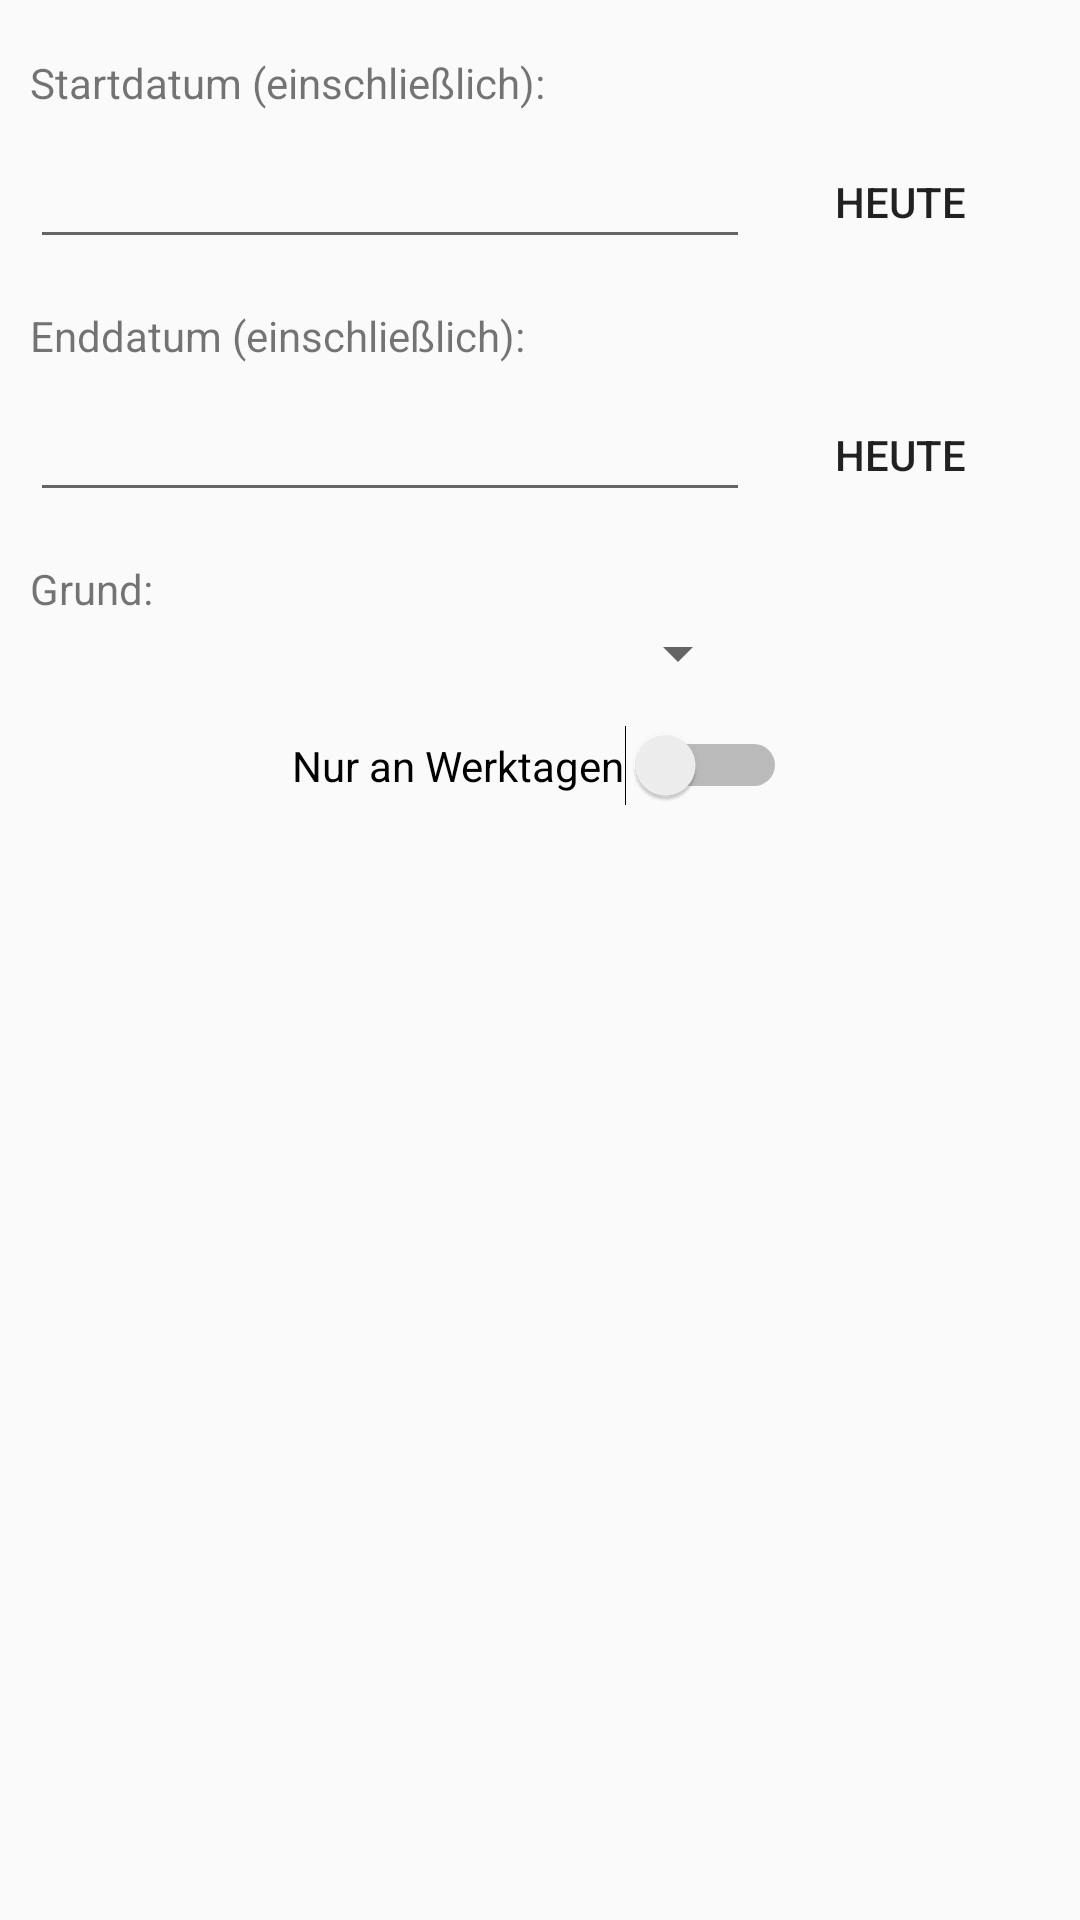

Android layout source for this screen:
<!-- AndroidManifest.xml: application theme AppTheme -->
<!-- res/layout/fragment_leave_record_form.xml -->
<?xml version="1.0" encoding="utf-8"?>
<LinearLayout xmlns:android="http://schemas.android.com/apk/res/android"
    android:layout_width="match_parent"
    android:layout_height="match_parent"
    android:padding="10dp"
    android:orientation="vertical">

    <TextView
        android:layout_width="wrap_content"
        android:layout_height="wrap_content"
        android:textAppearance="?android:attr/textAppearanceSmall"
        android:text="@string/dialog_leave_record_start_date"
        android:paddingTop="8dp" />

    <LinearLayout
        android:orientation="horizontal"
        android:layout_width="fill_parent"
        android:layout_height="wrap_content">

        <EditText
            android:layout_width="wrap_content"
            android:layout_height="wrap_content"
            android:id="@+id/form_start_date_preview"
            android:textSize="24sp"
            android:singleLine="true"
            android:enabled="true"
            android:editable="false"
            android:focusable="false"
            android:focusableInTouchMode="false"
            android:layout_weight="1" />

        <Button
            android:layout_width="wrap_content"
            android:layout_height="wrap_content"
            android:text="Heute"
            android:id="@+id/form_start_date_today"
            android:layout_alignParentStart="true"
            android:width="100dp"
            style="?android:attr/borderlessButtonStyle" />

    </LinearLayout>

    <TextView
        android:layout_width="wrap_content"
        android:layout_height="wrap_content"
        android:textAppearance="?android:attr/textAppearanceSmall"
        android:text="@string/dialog_leave_record_end_date"
        android:paddingTop="16dp" />

    <LinearLayout
        android:orientation="horizontal"
        android:layout_width="fill_parent"
        android:layout_height="wrap_content">

        <EditText
            android:layout_width="wrap_content"
            android:layout_height="wrap_content"
            android:id="@+id/form_end_date_preview"
            android:textSize="24sp"
            android:singleLine="true"
            android:enabled="true"
            android:editable="false"
            android:focusable="false"
            android:focusableInTouchMode="false"
            android:layout_weight="1" />

        <Button
            android:layout_width="wrap_content"
            android:layout_height="wrap_content"
            android:text="Heute"
            android:id="@+id/form_end_date_today"
            android:layout_alignParentStart="true"
            android:width="100dp"
            style="?android:attr/borderlessButtonStyle" />

    </LinearLayout>

    <TextView
        android:layout_width="wrap_content"
        android:layout_height="wrap_content"
        android:textAppearance="?android:attr/textAppearanceSmall"
        android:text="@string/dialog_leave_record_reason"
        android:paddingTop="16dp" />

    <LinearLayout
        android:orientation="horizontal"
        android:layout_width="fill_parent"
        android:layout_height="wrap_content">

        <Spinner
            android:layout_width="wrap_content"
            android:layout_height="wrap_content"
            android:id="@+id/form_reason_spinner"
            android:spinnerMode="dialog"
            android:textSize="24sp"
            android:singleLine="true"
            android:prompt="@string/leave_reason"
            android:layout_weight="1" />

        <Space
            android:layout_width="wrap_content"
            android:layout_height="match_parent"
            android:minWidth="100dp"
            android:minHeight="2dp" />
    </LinearLayout>


    <Switch
        android:layout_width="wrap_content"
        android:layout_height="wrap_content"
        android:paddingTop="16dp"
        android:paddingBottom="16dp"
        android:text="@string/dialog_leave_record_workday"
        android:id="@+id/form_workday_switch"
        android:layout_gravity="center_horizontal"
        android:textAppearance="?android:attr/textAppearanceSmall" />


</LinearLayout>
<!-- resources referenced by this layout -->
<resources>
  <string name="dialog_leave_record_end_date">Enddatum (einschließlich):</string>
  <string name="dialog_leave_record_reason">Grund:</string>
  <string name="dialog_leave_record_start_date">Startdatum (einschließlich):</string>
  <string name="dialog_leave_record_workday">Nur an Werktagen</string>
  <string name="leave_reason">Urlaubsgrund</string>
  <style name="AppTheme" parent="Theme.AppCompat.Light.NoActionBar">
          
          <item name="colorAccent">@android:color/holo_blue_light</item>
      </style>
</resources>
